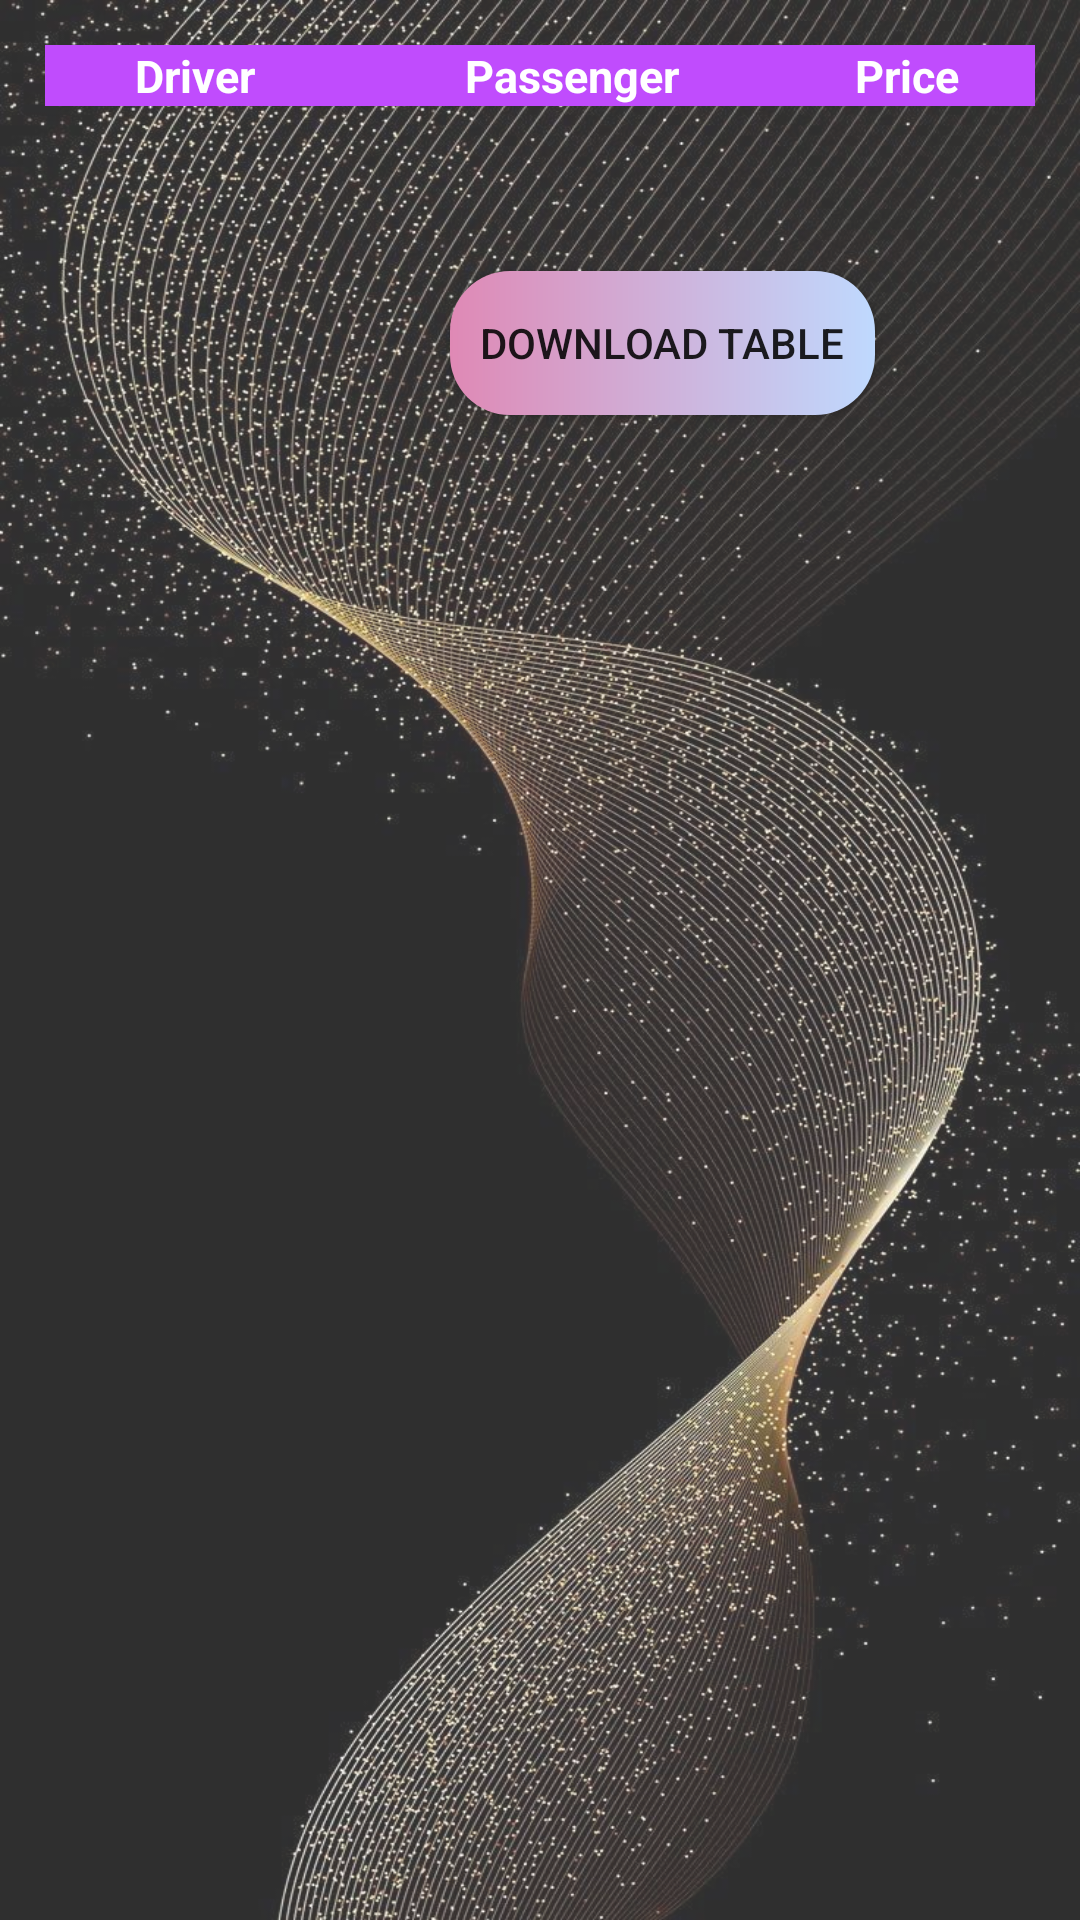

Produce the Android XML layout that renders to this screen, including the resource entries it uses.
<!-- AndroidManifest.xml: application theme Theme.CarPoolingApp -->
<!-- res/layout/fragment_reports.xml -->
<?xml version="1.0" encoding="utf-8"?>
<ScrollView xmlns:android="http://schemas.android.com/apk/res/android"
    xmlns:tools="http://schemas.android.com/tools"
    android:layout_width="match_parent"
    android:layout_height="match_parent"
    tools:context=".ReportsFragment"
    tools:layout_editor_absoluteX="1dp"
    tools:layout_editor_absoluteY="1dp"
    android:fillViewport="true"
    android:contentDescription="scrollviewting"
    android:background="@drawable/reportsnew">

    <RelativeLayout
        android:layout_width="match_parent"
        android:layout_height="match_parent"
        android:background="#2FFFFFFF">

        <TableLayout
            android:id="@+id/tables"
            android:layout_width="match_parent"
            android:layout_height="wrap_content"
            android:stretchColumns="*"
            android:padding="10dp"
            android:layout_margin="5dp">

            <TableRow
                android:background="#C04CFD">

                <TextView
                    android:layout_width="0dp"
                    android:layout_height="wrap_content"
                    android:text="Driver"
                    android:textColor="@color/white"
                    android:paddingStart="30dp"
                    android:textSize="15sp"
                    android:layout_weight="4"
                    android:textStyle="bold"/>

                <TextView
                    android:layout_width="0dp"
                    android:layout_height="wrap_content"
                    android:text="Passenger"
                    android:textColor="@color/white"
                    android:paddingStart="30dp"
                    android:textSize="15sp"
                    android:layout_weight="4"
                    android:textStyle="bold"/>

                <TextView
                    android:layout_width="0dp"
                    android:layout_height="wrap_content"
                    android:text="Price"
                    android:textColor="@color/white"
                    android:paddingStart="50dp"
                    android:textSize="15sp"
                    android:layout_weight="4"
                    android:textStyle="bold"/>

            </TableRow>

        </TableLayout>

        <androidx.appcompat.widget.AppCompatButton
            android:id="@+id/downloadBtn"
            android:layout_width="wrap_content"
            android:layout_height="wrap_content"
            android:text="Download Table"
            android:background="@drawable/btn_bg"
            android:padding="10dp"
            android:layout_below="@id/tables"
            android:layout_marginStart="150dp"
            android:layout_marginTop="40dp"/>
    </RelativeLayout>

</ScrollView>
<!-- resources referenced by this layout -->
<resources>
  <!-- drawable btn_bg (drawable) -->
  <?xml version="1.0" encoding="utf-8"?>
  <shape xmlns:android="http://schemas.android.com/apk/res/android">
  
      <gradient
          android:startColor="#DF89B5"
          android:endColor="#BFD9FE"/>
  
      <corners
          android:radius="20dp"/>
  </shape>
  <!-- drawable reportsnew: jpeg bitmap (drawable-v24, 233542 bytes) -->
  <style name="Theme.CarPoolingApp" parent="Theme.MaterialComponents.DayNight.NoActionBar">
          
          <item name="colorPrimary">@color/purple_500</item>
          <item name="colorPrimaryVariant">@color/purple_700</item>
          <item name="colorOnPrimary">@color/white</item>
          
          <item name="colorSecondary">@color/teal_200</item>
          <item name="colorSecondaryVariant">@color/teal_700</item>
          <item name="colorOnSecondary">@color/black</item>
          
          <item name="android:statusBarColor">?attr/colorPrimaryVariant</item>
          
      </style>
  <!-- not gathered from this repository: default colours our renderer supplied (Android Studio template values) -->
  <color name="purple_500">#FF6200EE</color>
  <color name="purple_700">#FF3700B3</color>
  <color name="teal_200">#FF03DAC5</color>
  <color name="teal_700">#FF018786</color>
  <color name="black">#FF000000</color>
  <color name="white">#FFFFFFFF</color>
</resources>
